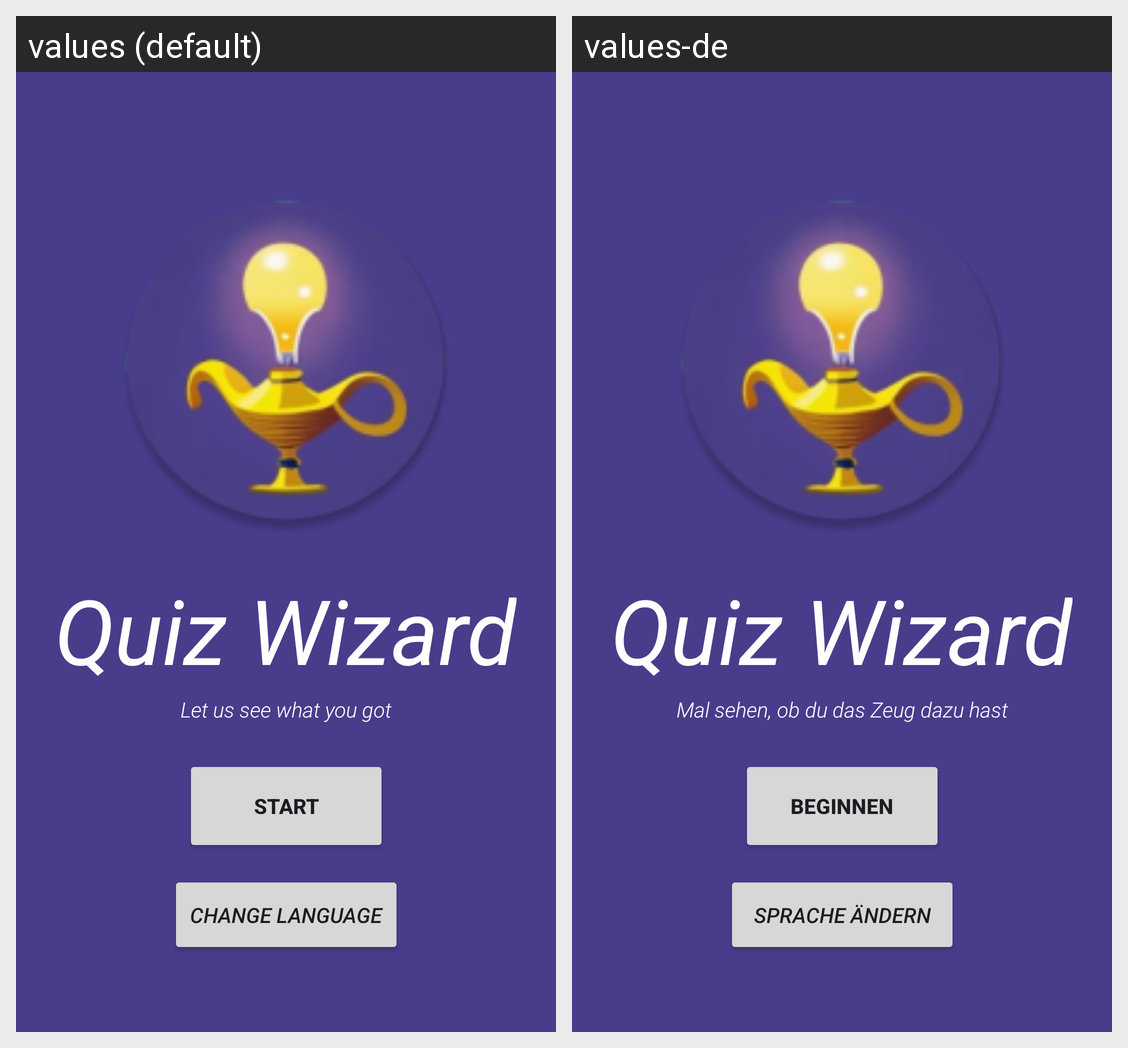

The Android screen above is rendered under two locales of the same app. Produce the string resources it draws, with the default and per-locale values.
Android screen res/layout/activity_main.xml rendered under 2 locales, left to right: values (default), values-de. Device: Nexus 5 (rendered at 1080×1920; each locale shown at half size, 540×960, under a caption strip naming it); theme Theme.QuizMonster.
Strings drawn on this screen, with the default value and each locale's value (text and hints the layout hard-codes, and strings that could not be matched under every locale, appear in the picture but are not listed):

startButton
  values: START
  values-de: Beginnen

moto
  values: Let us see what you got
  values-de: Mal sehen, ob du das Zeug dazu hast

langbtn
  values: Change Language
  values-de: Sprache ändern
